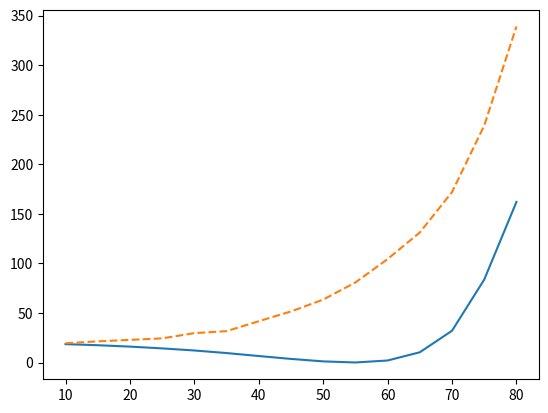

Write the Python code that produced this figure.
import numpy as np
import matplotlib.pyplot as plt


fig = plt.figure()#figsize=plt.figaspect(.5))
ax = fig.add_subplot(1, 1, 1)

# Polarisation par réflexion
angle_incident = np.arange(10, 85, 5)
intensite_TE = np.array([18.6, 17.5, 16.1,
                         14.3, 12.2, 9.6,
                         6.6, 3.7, 1.2,
                         0.1, 2.1, 10.4,
                         32.1, 83.7, 162])
intensite_TM = np.array([19.5, 21.4, 22.9,
                         24.4, 29.7, 31.7,
                         41.7, 51.6, 63.5,
                         80.8, 104.4, 131.2,
                         172.0, 239, 339])


ax.plot(angle_incident, intensite_TE,
        angle_incident, intensite_TM, '--')



##angle = np.arange(0, 200, 20)
##I_demi_22_5 = np.array([55.9, 123.3, 172.1, 199.6,
##                        181.2, 108.0, 47.9, 4.0,
##                        8.0, 53.1])
##plt.plot(angle, I_demi_22_5)
plt.show()
